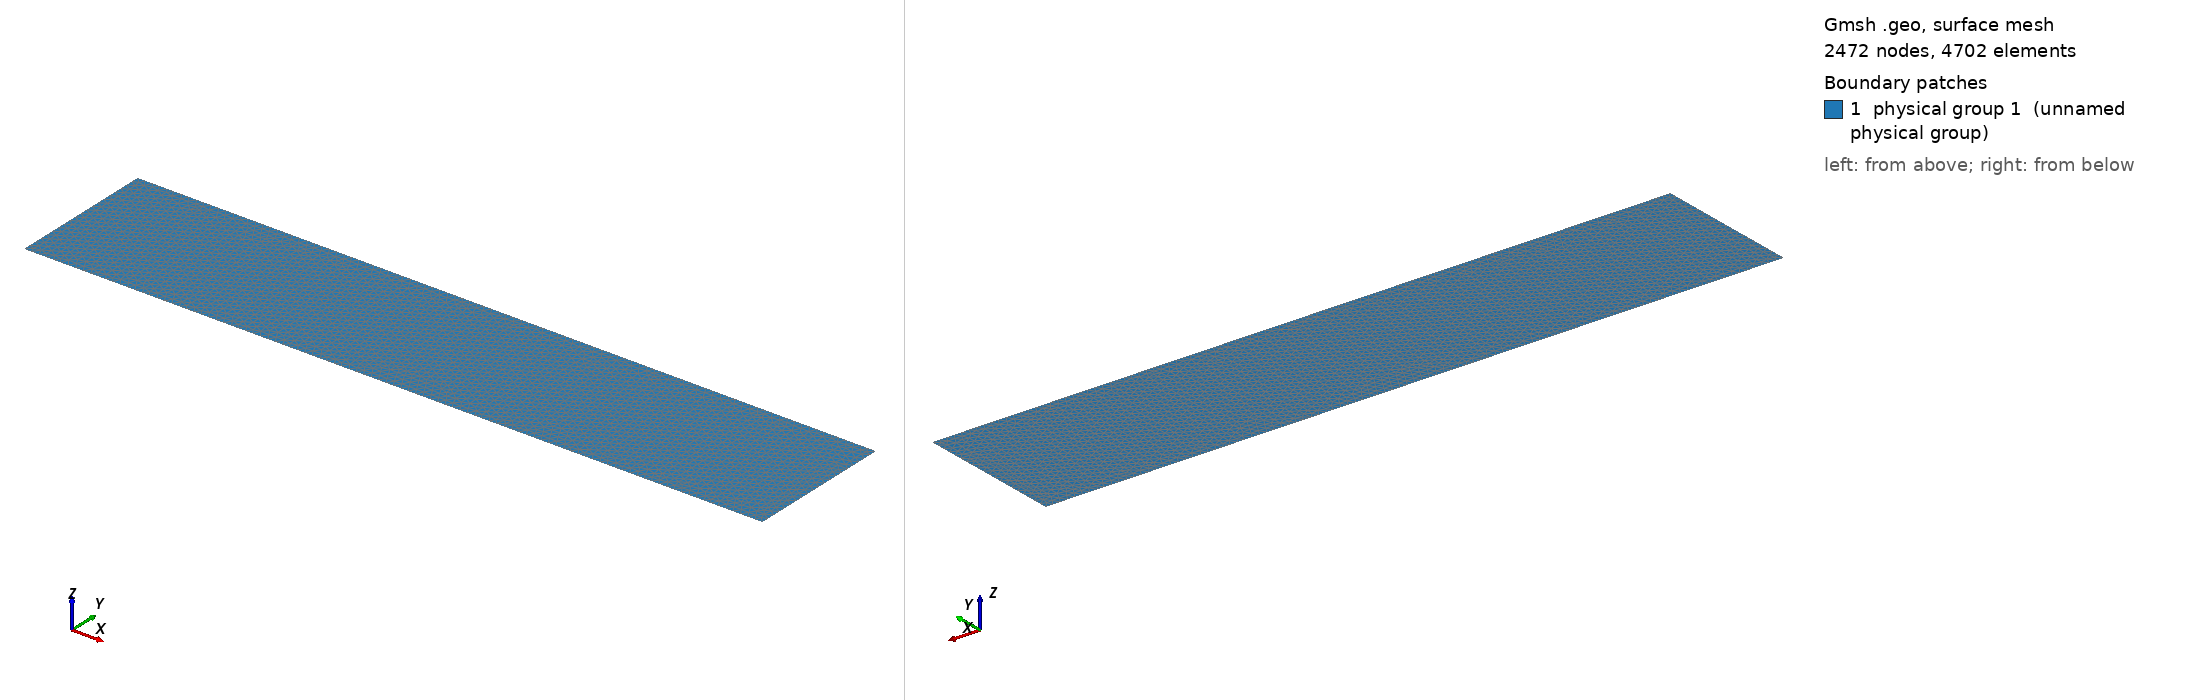

Gmsh geometry script, surface-meshed: 2472 nodes, 4702 surface elements. Boundary patches (legend numbers): 1 physical group 1 (unnamed physical group). Left view from above one corner, right view from below the opposite corner. Legend entries are the model's physical surfaces. The drawing asked Gmsh for element sizes between 1% and 20% of the model's largest extent; the script's own settings can give other sizes.

=== Cooling.geo (drawn) ===
Point(1) = {0, 0, 0, 0.025};
Point(2) = {5, 0, 0, 0.025};
Point(3) = {5, 1, 0, 0.025};
Point(4) = {0, 1, 0, 0.025};
Line(2) = {1, 2};
Line(3) = {2, 3};
Line(4) = {3, 4};
Line(5) = {4, 1};
Line Loop(7) = {4, 5, 2, 3};
Plane Surface(7) = {7};
Physical Line(10) = {4};
Physical Line(20) = {5};
Physical Line(30) = {2};
Physical Line(40) = {3};
Physical Surface(1) = {7};
